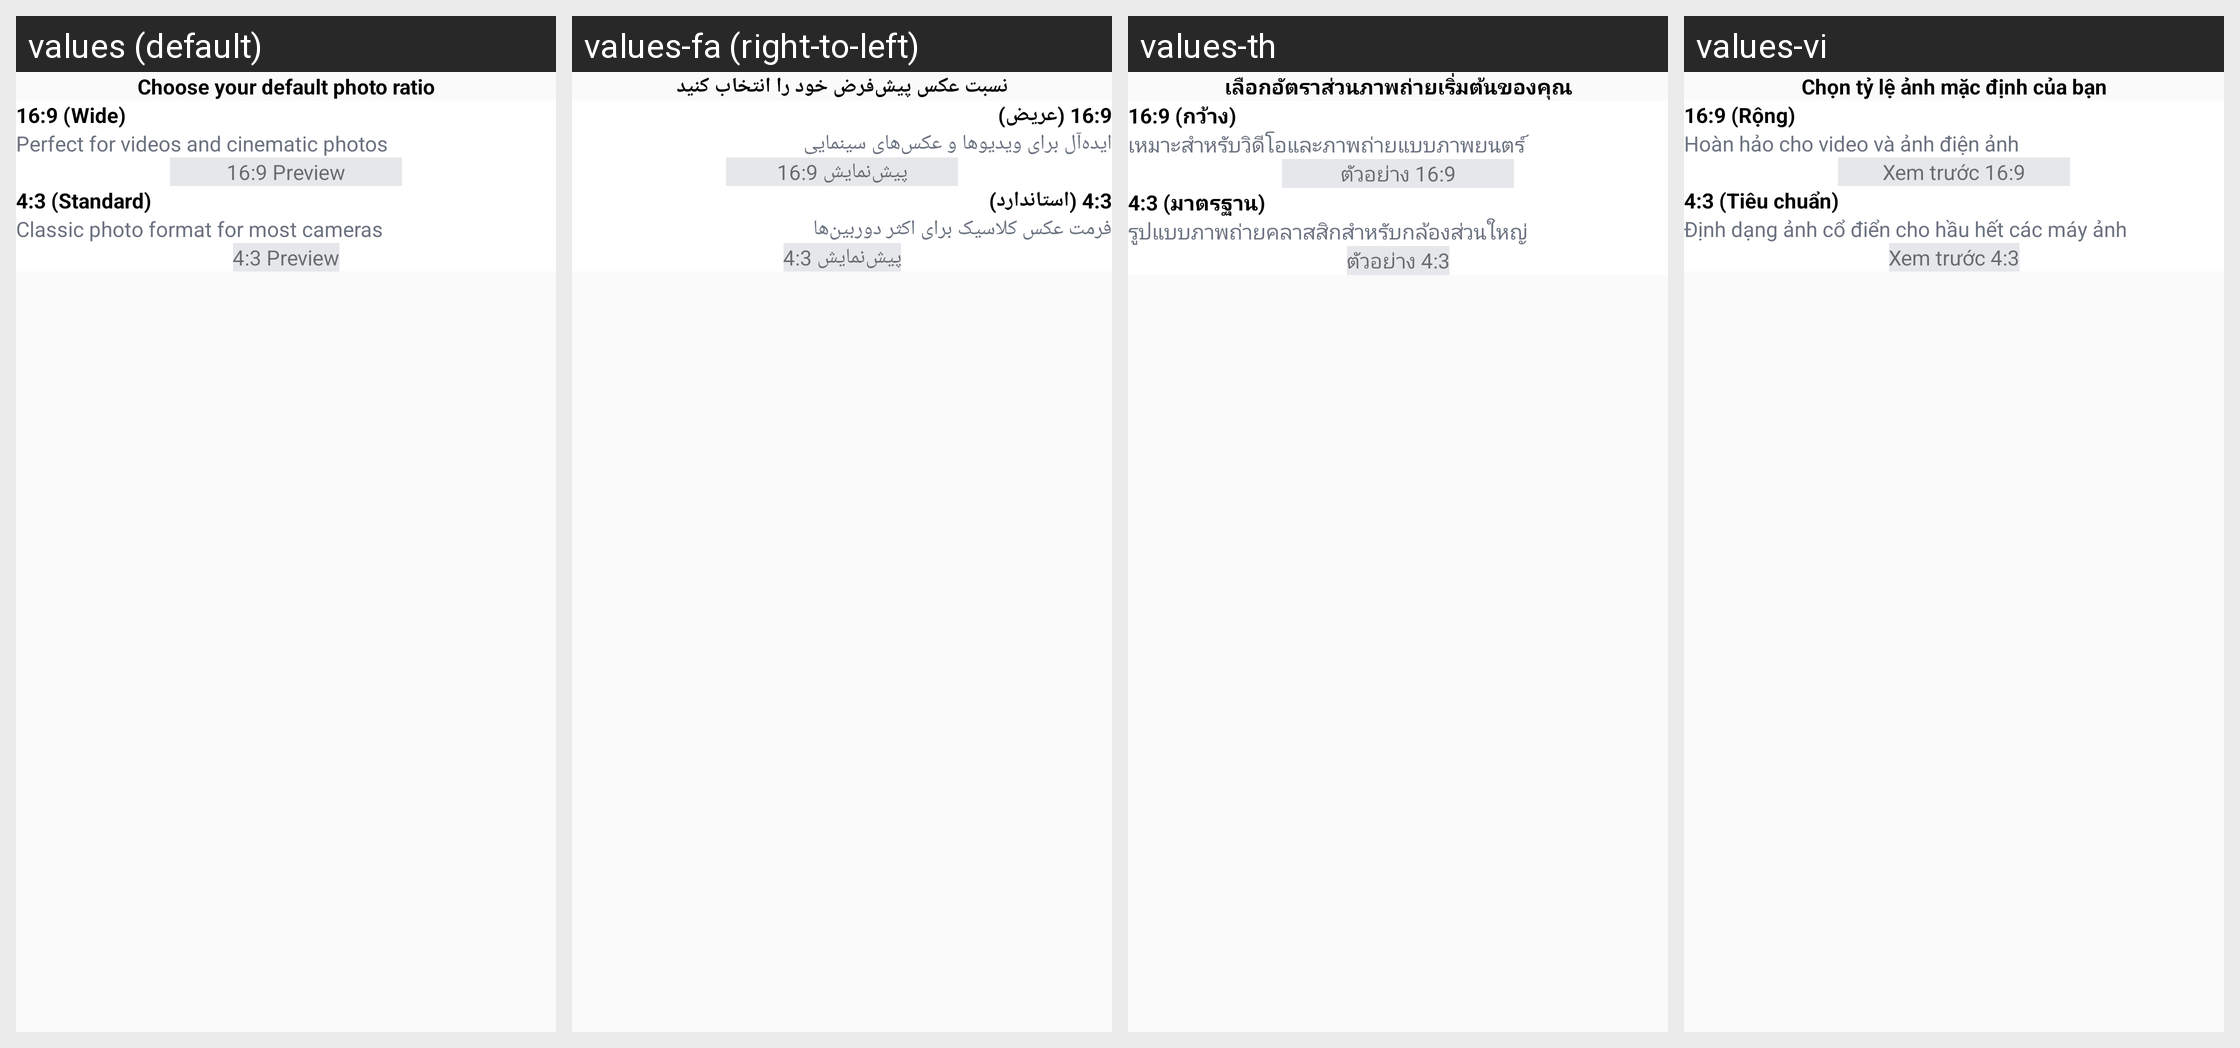

Strings drawn on this Android screen and how each of the app's shown locales translates them:
Android screen res/layout/fragment_start_menu2.xml rendered under 4 locales, left to right: values (default), values-fa (right-to-left), values-th, values-vi. Device: Nexus 5 (rendered at 1080×1920; each locale shown at half size, 540×960, under a caption strip naming it); theme Theme.GPSMapCamera.
Other locales in the repository, not shown: values-af, values-bn-rBD, values-ca, values-de, values-es, values-fil, values-fr, values-hi, values-in, values-it, values-ja, values-ko, values-nl, values-pt, values-pt-rBR, values-ru, values-tr, values-zh.
Strings drawn on this screen, with the default value and each locale's value (text and hints the layout hard-codes, and strings that could not be matched under every locale, appear in the picture but are not listed):

choose_your_default_photo_ratio
  values: Choose your default photo ratio
  values-fa: نسبت عکس پیش‌فرض خود را انتخاب کنید
  values-th: เลือกอัตราส่วนภาพถ่ายเริ่มต้นของคุณ
  values-vi: Chọn tỷ lệ ảnh mặc định của bạn

_16_9_wide
  values: 16:9 (Wide)
  values-fa: 16:9 (عریض)
  values-th: 16:9 (กว้าง)
  values-vi: 16:9 (Rộng)

perfect_for_videos_and_cinematic_photos
  values: Perfect for videos and cinematic photos
  values-fa: ایده‌آل برای ویدیوها و عکس‌های سینمایی
  values-th: เหมาะสำหรับวิดีโอและภาพถ่ายแบบภาพยนตร์
  values-vi: Hoàn hảo cho video và ảnh điện ảnh

_16_9_preview
  values: 16:9 Preview
  values-fa: پیش‌نمایش 16:9
  values-th: ตัวอย่าง 16:9
  values-vi: Xem trước 16:9

_4_3_standard
  values: 4:3 (Standard)
  values-fa: 4:3 (استاندارد)
  values-th: 4:3 (มาตรฐาน)
  values-vi: 4:3 (Tiêu chuẩn)

classic_photo_format_for_most_cameras
  values: Classic photo format for most cameras
  values-fa: فرمت عکس کلاسیک برای اکثر دوربین‌ها
  values-th: รูปแบบภาพถ่ายคลาสสิกสำหรับกล้องส่วนใหญ่
  values-vi: Định dạng ảnh cổ điển cho hầu hết các máy ảnh

_4_3_preview
  values: 4:3 Preview
  values-fa: پیش‌نمایش 4:3
  values-th: ตัวอย่าง 4:3
  values-vi: Xem trước 4:3
